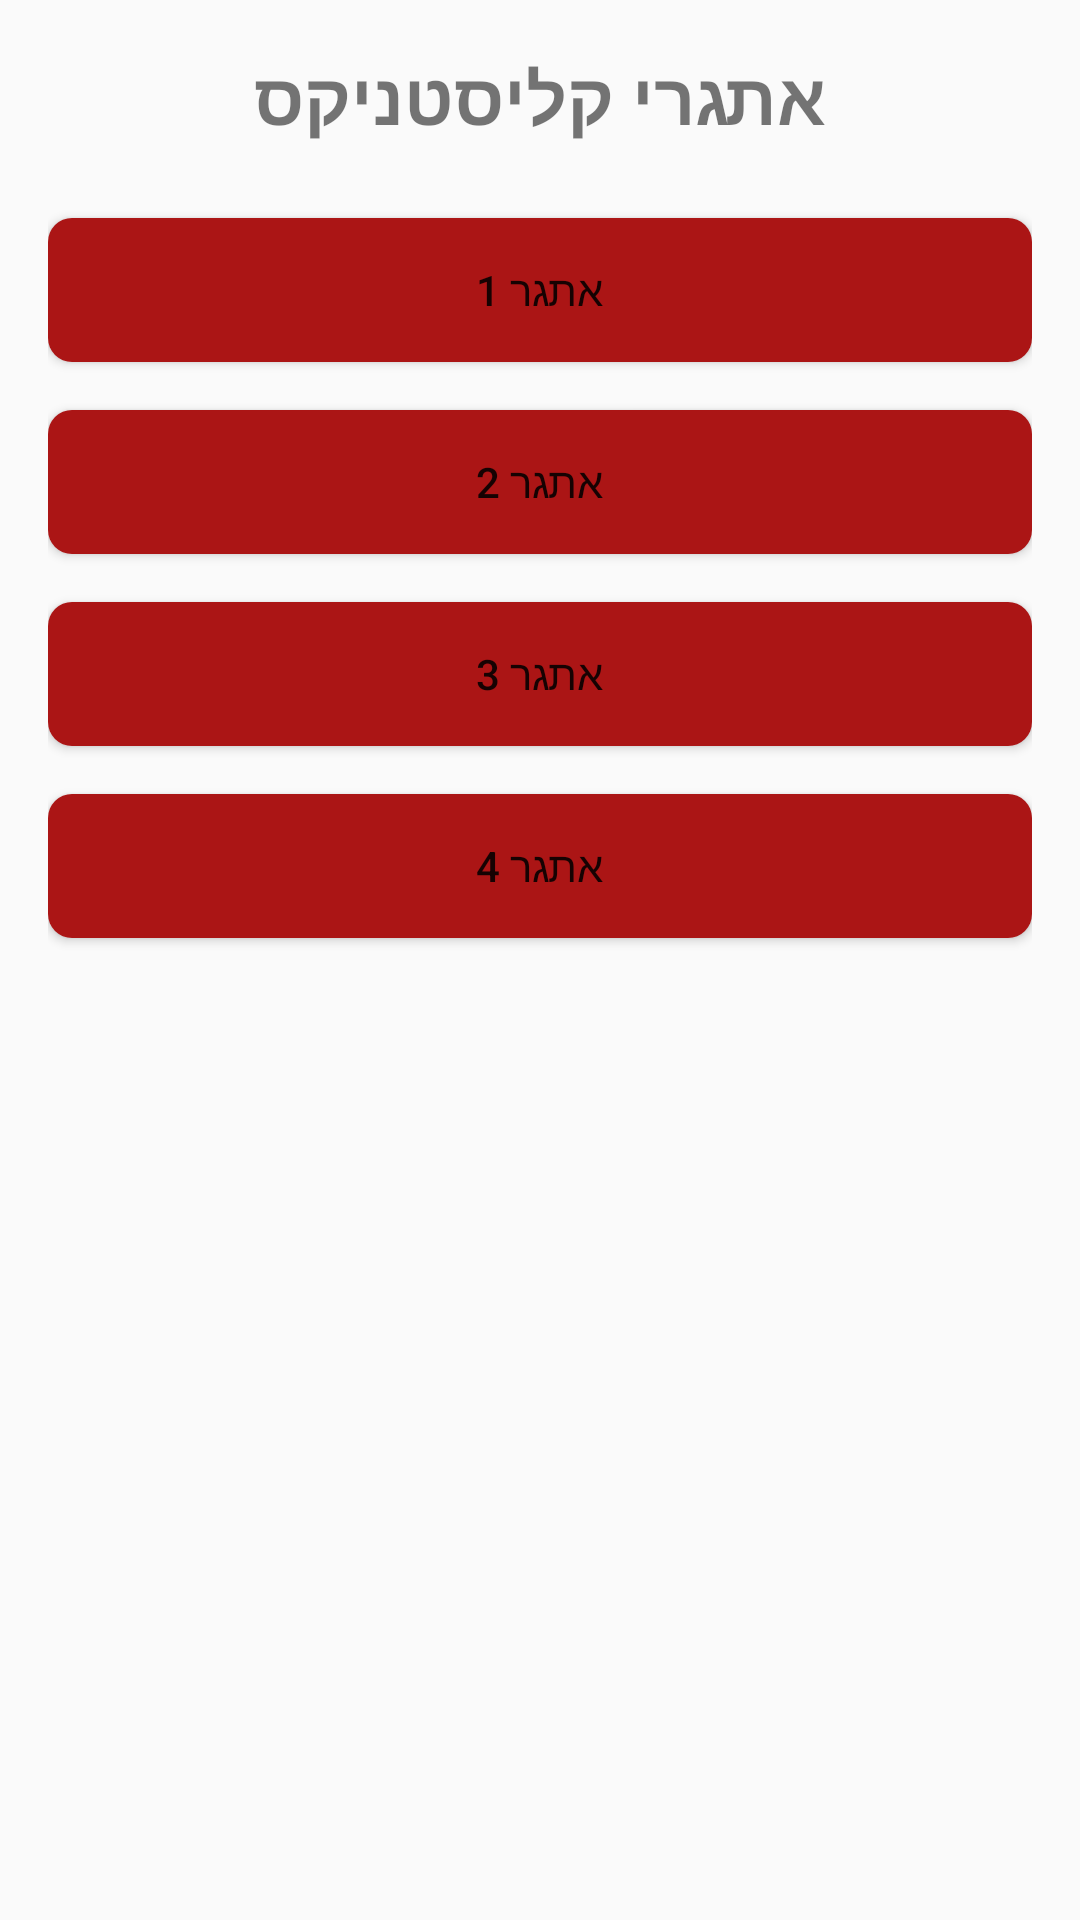

Here is an Android app screen rendered from its layout file. Give the layout XML and the strings, colors and styles it references.
<!-- AndroidManifest.xml: application theme Theme.AppCompat.Light -->
<!-- res/layout/activity_main.xml -->
<?xml version="1.0" encoding="utf-8"?>
<LinearLayout xmlns:android="http://schemas.android.com/apk/res/android"
    android:layout_width="match_parent"
    android:layout_height="match_parent"
    android:orientation="vertical"
    android:padding="16dp">

    <TextView
        android:layout_width="match_parent"
        android:layout_height="wrap_content"
        android:layout_marginBottom="24dp"
        android:gravity="center"
        android:text="אתגרי קליסטניקס"
        android:textSize="24sp"
        android:textStyle="bold" />

    <Button
        android:id="@+id/button1"
        android:layout_width="match_parent"
        android:layout_height="wrap_content"
        android:layout_marginBottom="16dp"
        android:background="@drawable/button_background"
        android:text="אתגר 1" />

    <Button
        android:id="@+id/button2"
        android:layout_width="match_parent"
        android:layout_height="wrap_content"
        android:layout_marginBottom="16dp"
        android:background="@drawable/button_background"
        android:text="אתגר 2" />

    <Button
        android:id="@+id/button3"
        android:layout_width="match_parent"
        android:layout_height="wrap_content"
        android:layout_marginBottom="16dp"
        android:background="@drawable/button_background"
        android:text="אתגר 3" />

    <Button
        android:id="@+id/button4"
        android:layout_width="match_parent"
        android:layout_height="wrap_content"
        android:layout_marginBottom="16dp"
        android:background="@drawable/button_background"
        android:text="אתגר 4" />

</LinearLayout>
<!-- resources referenced by this layout -->
<resources>
  <!-- drawable button_background (drawable) -->
  <?xml version="1.0" encoding="utf-8"?>
  <shape xmlns:android="http://schemas.android.com/apk/res/android"
      android:shape="rectangle">
      <solid android:color="#AB1515" />
      <corners android:radius="8dp" />
      <padding
          android:bottom="8dp"
          android:left="16dp"
          android:right="16dp"
          android:top="8dp" />
  </shape>
</resources>
